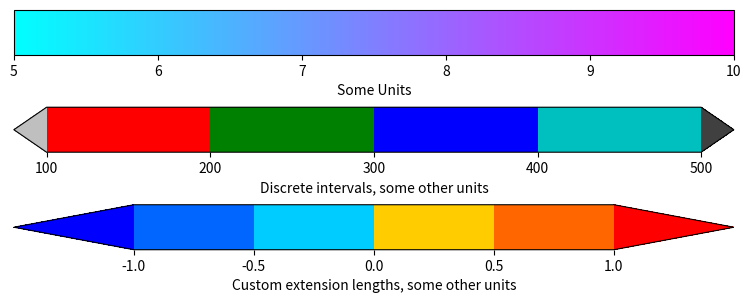

Recreate this plot in Python.
'''
Make a colorbar as a separate figure.
'''

from matplotlib import pyplot
import matplotlib as mpl

# Make a figure and axes with dimensions as desired.
fig = pyplot.figure(figsize=(8, 3))
ax1 = fig.add_axes([0.05, 0.80, 0.9, 0.15])
ax2 = fig.add_axes([0.05, 0.475, 0.9, 0.15])
ax3 = fig.add_axes([0.05, 0.15, 0.9, 0.15])

# Set the colormap and norm to correspond to the data for which
# the colorbar will be used.
cmap = mpl.cm.cool
norm = mpl.colors.Normalize(vmin=5, vmax=10)

# ColorbarBase derives from ScalarMappable and puts a colorbar
# in a specified axes, so it has everything needed for a
# standalone colorbar.  There are many more kwargs, but the
# following gives a basic continuous colorbar with ticks
# and labels.
cb1 = mpl.colorbar.ColorbarBase(ax1, cmap=cmap,
                                norm=norm,
                                orientation='horizontal')
cb1.set_label('Some Units')

# The second example illustrates the use of a ListedColormap, a
# BoundaryNorm, and extended ends to show the "over" and "under"
# value colors.
cmap = mpl.colors.ListedColormap(['r', 'g', 'b', 'c'])
cmap.set_over('0.25')
cmap.set_under('0.75')

# If a ListedColormap is used, the length of the bounds array must be
# one greater than the length of the color list.  The bounds must be
# monotonically increasing.
# bounds = [1, 2, 4, 7, 8]
bounds = [100, 200, 300, 400, 500]
norm = mpl.colors.BoundaryNorm(bounds, cmap.N)
cb2 = mpl.colorbar.ColorbarBase(ax2, cmap=cmap,
                                norm=norm,
                                # to use 'extend', you must
                                # specify two extra boundaries:
                                boundaries=[0] + bounds + [13],
                                extend='both',
                                ticks=bounds,  # optional
                                spacing='proportional',
                                orientation='horizontal')
cb2.set_label('Discrete intervals, some other units')

# The third example illustrates the use of custom length colorbar
# extensions, used on a colorbar with discrete intervals.
cmap = mpl.colors.ListedColormap([[0., .4, 1.], [0., .8, 1.],
                                  [1., .8, 0.], [1., .4, 0.]])
cmap.set_over((1., 0., 0.))
cmap.set_under((0., 0., 1.))

bounds = [-1., -.5, 0., .5, 1.]
norm = mpl.colors.BoundaryNorm(bounds, cmap.N)
cb3 = mpl.colorbar.ColorbarBase(ax3, cmap=cmap,
                                norm=norm,
                                boundaries=[-10] + bounds + [10],
                                extend='both',
                                # Make the length of each extension
                                # the same as the length of the
                                # interior colors:
                                extendfrac='auto',
                                ticks=bounds,
                                spacing='uniform',
                                orientation='horizontal')
cb3.set_label('Custom extension lengths, some other units')

pyplot.show()